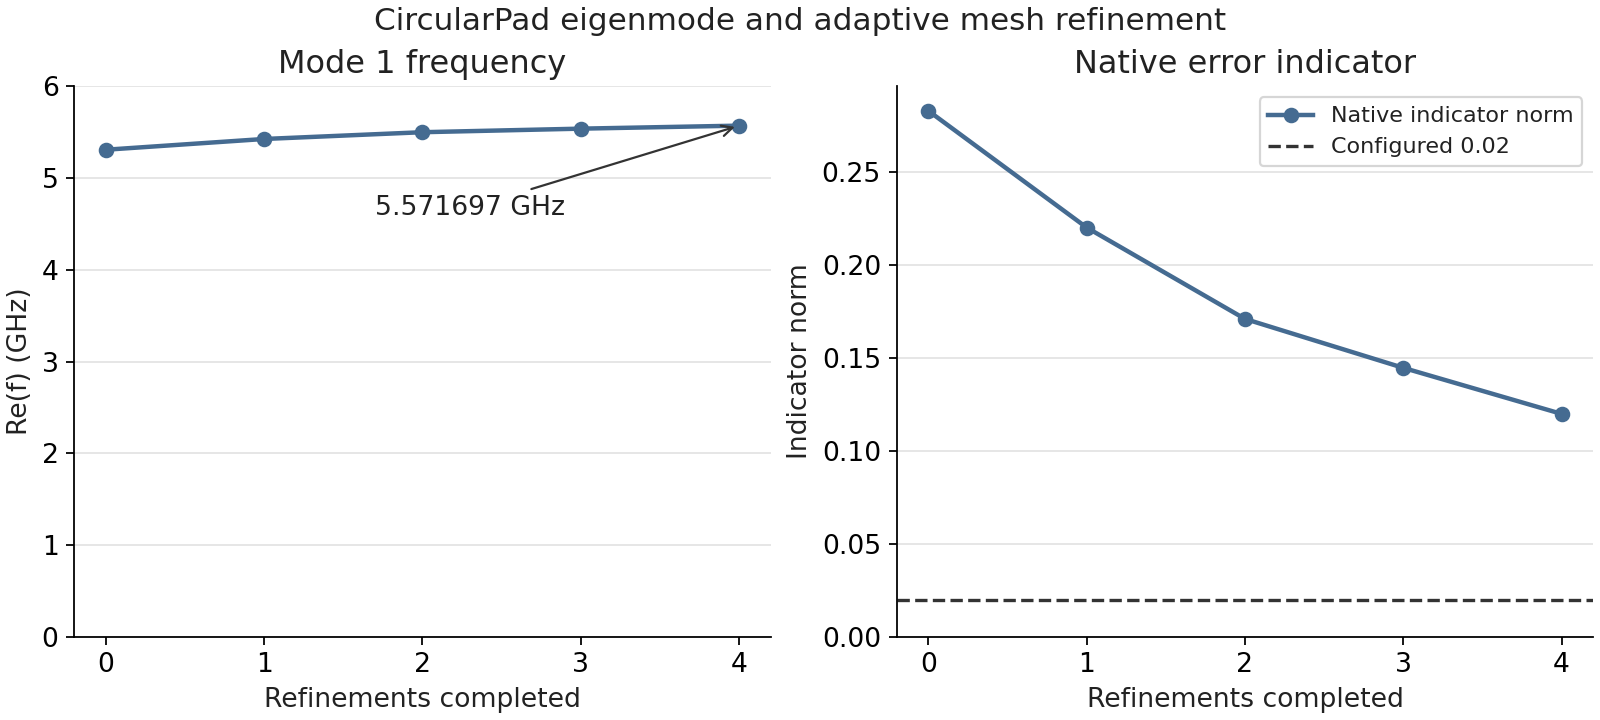

Values plotted in this chart, from the file beside it:
refinements_completed, snapshot, mode_1_frequency_ghz, indicator_norm
0, iteration1, 5.309, 0.2832
1, iteration2, 5.426, 0.2203
2, iteration3, 5.5, 0.1711
3, iteration4, 5.539, 0.1448
4, final, 5.572, 0.12
